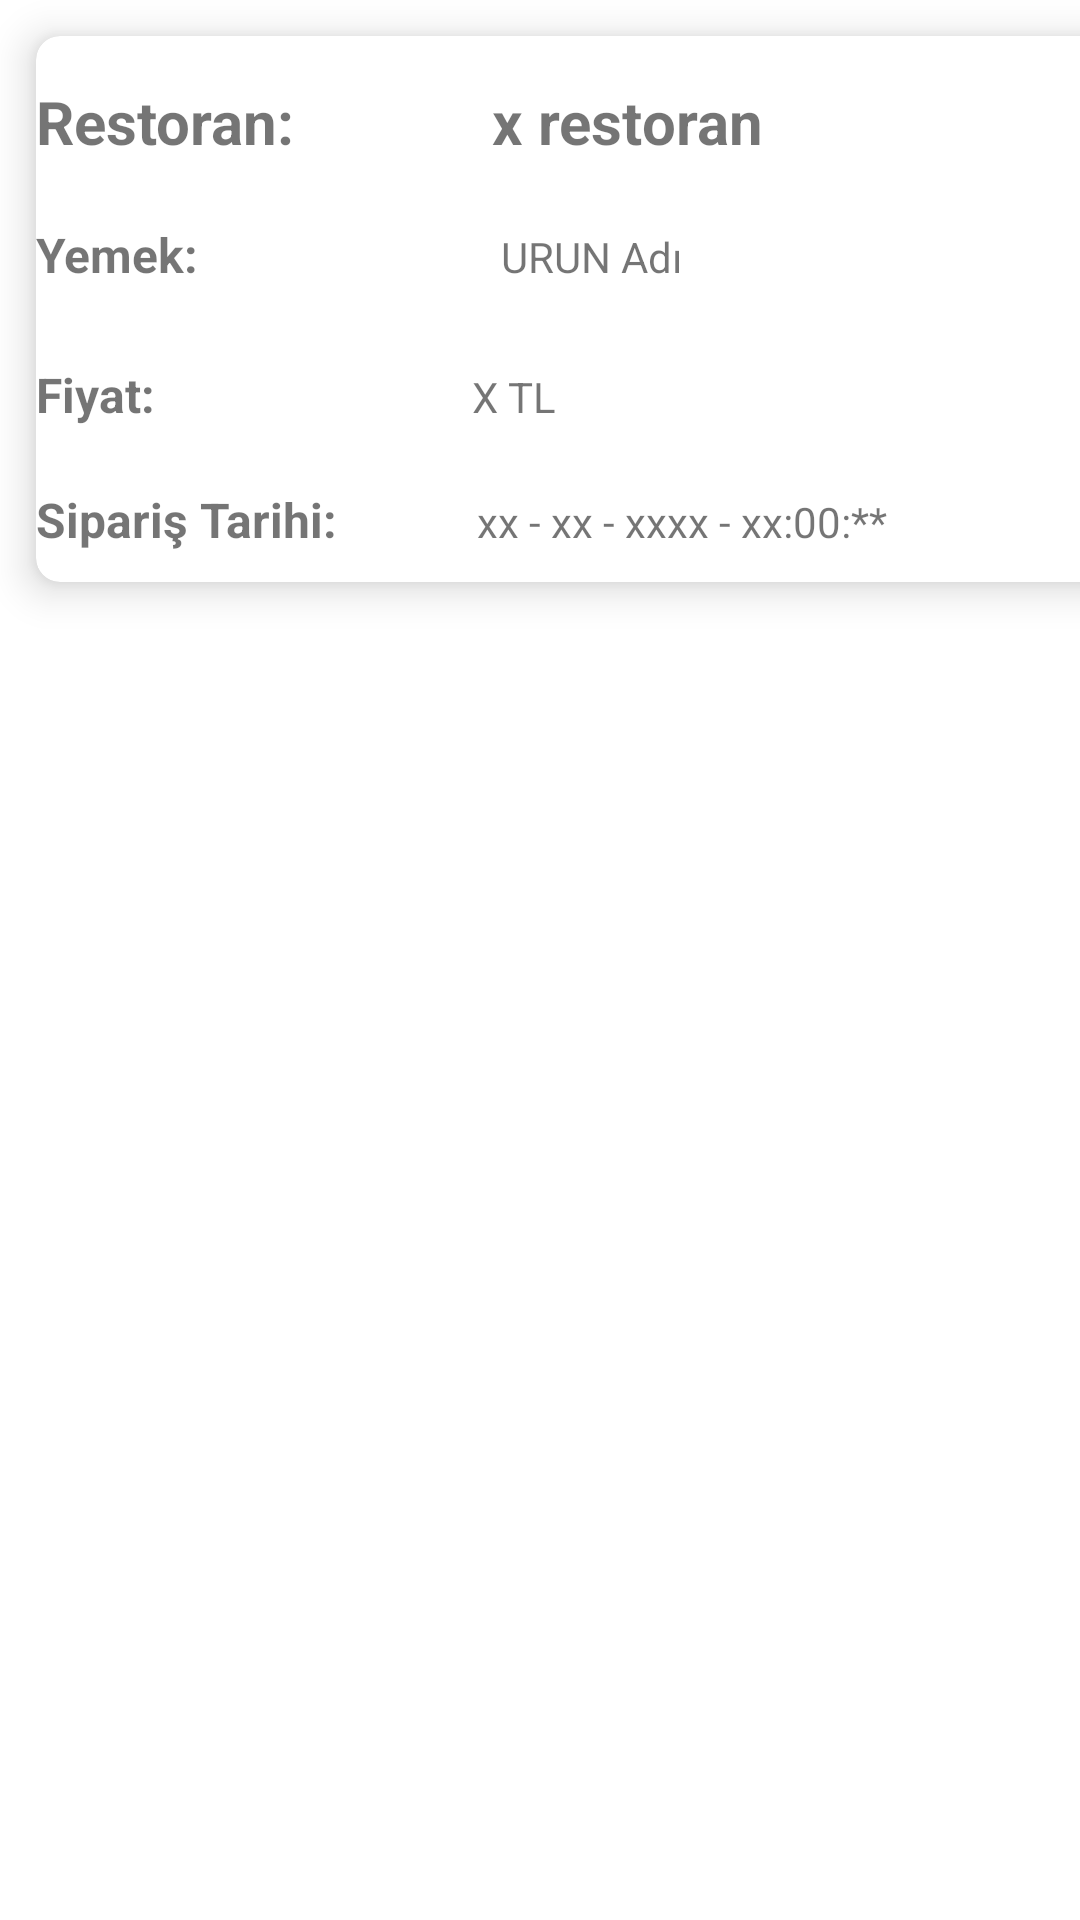

Here is an Android app screen rendered from its layout file. Give the layout XML and the strings, colors and styles it references.
<!-- AndroidManifest.xml: application theme Theme.FoodDeliverySystem -->
<!-- res/layout/recyclerview_musteri_siparisler.xml -->
<?xml version="1.0" encoding="utf-8"?>
<androidx.constraintlayout.widget.ConstraintLayout
    xmlns:android="http://schemas.android.com/apk/res/android"
    xmlns:app="http://schemas.android.com/apk/res-auto"
    android:layout_width="wrap_content"
    android:layout_height="wrap_content"
    xmlns:card_view="http://schemas.android.com/apk/res-auto">

    <androidx.cardview.widget.CardView
        android:layout_width="380dp"
        android:layout_height="wrap_content"
        android:layout_margin="12dp"
        app:layout_constraintBottom_toBottomOf="parent"
        app:layout_constraintEnd_toEndOf="parent"
        app:layout_constraintHorizontal_bias="0.0"
        app:layout_constraintStart_toStartOf="parent"
        app:layout_constraintTop_toTopOf="parent"
        app:layout_constraintVertical_bias="0.0"
        app:cardCornerRadius="8dp"
        app:cardElevation="8dp">

        <LinearLayout
            android:layout_width="match_parent"
            android:layout_height="match_parent"
            android:orientation="vertical">

            <LinearLayout
                android:layout_width="match_parent"
                android:layout_height="wrap_content"
                android:orientation="horizontal"
                android:layout_marginTop="15dp"
                android:layout_marginBottom="5dp">

                <TextView
                    android:id="@+id/textView34"
                    android:layout_width="4dp"
                    android:layout_height="wrap_content"
                    android:layout_weight="1"
                    android:text="Restoran:"
                    android:textSize="20sp"
                    android:textStyle="bold" />

                <TextView
                    android:id="@+id/tvMusteriSiparisRestoranAd"
                    android:layout_width="80dp"
                    android:layout_height="wrap_content"
                    android:layout_weight="1"
                    android:text="x restoran"
                    android:textSize="20sp"
                    android:textStyle="bold"/>
            </LinearLayout>

            <LinearLayout
                android:layout_width="match_parent"
                android:layout_height="wrap_content"
                android:orientation="horizontal"
                android:layout_marginTop="15dp"
                android:layout_marginBottom="15dp">

                <TextView
                    android:id="@+id/textView34"
                    android:layout_width="20dp"
                    android:layout_height="wrap_content"
                    android:layout_weight="1"
                    android:text="Yemek:"
                    android:textSize="16sp"
                    android:textStyle="bold" />

                <TextView
                    android:id="@+id/tvMusteriSiparisUrun"
                    android:layout_width="90dp"
                    android:layout_height="wrap_content"
                    android:layout_weight="1"
                    android:text="URUN Adı"
                    />
            </LinearLayout>

            <LinearLayout
                android:layout_width="match_parent"
                android:layout_height="wrap_content"
                android:orientation="horizontal"
                android:layout_marginTop="10dp"
                android:layout_marginBottom="10dp">

                <TextView
                    android:id="@+id/textView34"
                    android:layout_width="1dp"
                    android:layout_height="wrap_content"
                    android:layout_weight="1"
                    android:text="Fiyat:"
                    android:textSize="16sp"
                    android:textStyle="bold" />

                <TextView
                    android:id="@+id/tvMusteriSiparisFiyat"
                    android:layout_width="90dp"
                    android:layout_height="wrap_content"
                    android:layout_weight="1"
                    android:text="X TL"
                    />
            </LinearLayout>
            <LinearLayout
                android:layout_width="match_parent"
                android:layout_height="wrap_content"
                android:orientation="horizontal"
                android:layout_marginTop="10dp"
                android:layout_marginBottom="10dp">

                <TextView
                    android:id="@+id/textView34"
                    android:layout_width="wrap_content"
                    android:layout_height="wrap_content"
                    android:layout_weight="1"
                    android:text="Sipariş Tarihi: "
                    android:textSize="16sp"
                    android:textStyle="bold" />

                <TextView
                    android:id="@+id/tvMusteriSiparisTarih"
                    android:layout_width="233dp"
                    android:layout_height="wrap_content"
                    android:text="xx - xx - xxxx - xx:00:**" />
            </LinearLayout>


        </LinearLayout>

    </androidx.cardview.widget.CardView>


</androidx.constraintlayout.widget.ConstraintLayout>
<!-- resources referenced by this layout -->
<resources>
  <style name="Theme.FoodDeliverySystem" parent="Theme.MaterialComponents.DayNight.DarkActionBar">
          
          <item name="colorPrimary">@color/purple_500</item>
          <item name="colorPrimaryVariant">@color/purple_700</item>
          <item name="colorOnPrimary">@color/white</item>
          
          <item name="colorSecondary">@color/teal_200</item>
          <item name="colorSecondaryVariant">@color/teal_700</item>
          <item name="colorOnSecondary">@color/black</item>
          
          <item name="android:statusBarColor">?attr/colorPrimaryVariant</item>
          
      </style>
  <!-- not gathered from this repository: default colours our renderer supplied (Android Studio template values) -->
  <color name="purple_500">#FF6200EE</color>
  <color name="purple_700">#FF3700B3</color>
  <color name="teal_200">#FF03DAC5</color>
  <color name="teal_700">#FF018786</color>
  <color name="black">#FF000000</color>
  <color name="white">#FFFFFFFF</color>
</resources>
